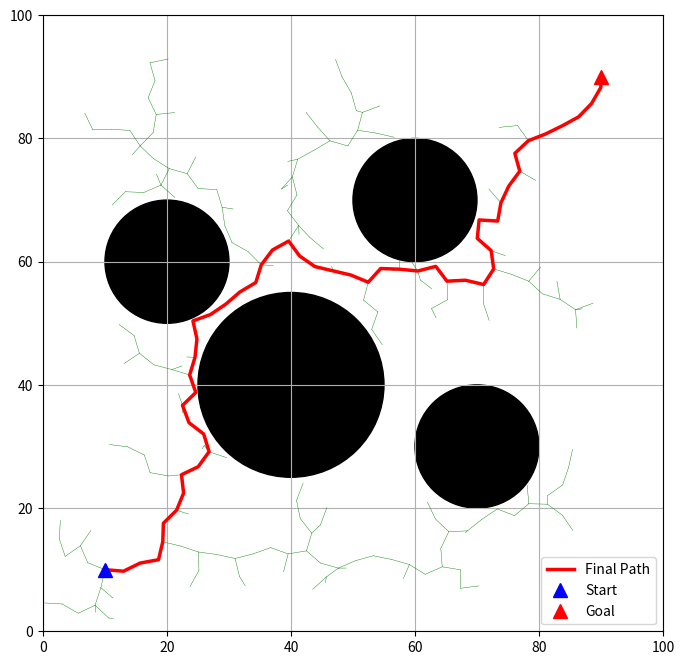

Here is the Python script that generated this plot:
import math
import random
import matplotlib.pyplot as plt

class Node:
    def __init__(self,x,y):
        self.x = x
        self.y = y

        self.parent = None

def dist(node1, node2):
    return math.sqrt((node1.x - node2.x)**2 + (node1.y - node2.y)**2)

def get_nearest_node_index(node_list,rnd_node):
    min_dist = float("inf")
    min_index = -1
    for i in range(len(node_list)):
        node = node_list[i]
        d = dist(node,rnd_node)
        if d < min_dist:
            min_dist =d 
            min_index = i
    return min_index

def steer(from_node, to_node,expand_dis = 3.0):
    dx = to_node.x -from_node.x
    dy = to_node.y - from_node.y
    d = math.sqrt(dx**2 + dy**2)
    theta = math.atan2(dy,dx)

    if d < expand_dis:
        new_node = Node(to_node.x, to_node.y)
    else:
        new_x = from_node.x + expand_dis *math.cos(theta)
        new_y = from_node.y + expand_dis *math.sin(theta)
        new_node = Node(new_x, new_y)
    new_node.parent = from_node
    return new_node

def check_collision(node1 , node2, obstacle_list):
    p1 = [node1.x, node1.y]
    p2 = [node2.x, node2.y]

    steps = int(dist(node1,node2) / 0.5) +1
    dx = p2[0] - p1[0]
    dy = p2[1] - p1[1]

    for i in range(steps + 1):
        t = i /steps
        check_x = p1[0] + t*dx 
        check_y = p1[1] +t*dy
        for (ox,oy, size ) in obstacle_list:
            if (check_x - ox)**2 + (check_y -oy )**2 <= size**2:
                return False
    return True

def generate_final_course(goal_node):
    path = [[goal_node.x, goal_node.y]]
    node = goal_node

    while node.parent is not None:
        node = node.parent # Nhảy về cha
        path.append([node.x, node.y])
    
    return path

def main():
    print("da khoi dong")
    map_size = 100
    start = Node(10, 10)
    goal = Node(90, 90) # Mục tiêu cần đến
    
    obstacle_list = [
        (40, 40, 15), (20, 60, 10), (70, 30, 10), (60, 70, 10)
    ]
    
    node_list = [start]
    max_iter = 2000
    step_size = 3.0
    
    path_found = None # Biến lưu đường đi cuối cùng
    count = 0
    max_safety_iter = 10000

    while count < max_safety_iter:
        count = count +1
        rnd = Node(random.uniform(0, map_size), random.uniform(0, map_size))
    
        # B. Tìm cha gần nhất
        nearest_ind = get_nearest_node_index(node_list, rnd)
        nearest_node = node_list[nearest_ind]
        
        # C. Lái về phía đó
        new_node = steer(nearest_node, rnd, expand_dis=step_size)
        
        # D. Check va chạm
        if check_collision(nearest_node, new_node, obstacle_list):
            node_list.append(new_node)
            if dist(new_node, goal) <= step_size:
                print(f"--> Tìm thấy đích ở bước {count}!")
                # Nối node cuối cùng vào goal để đường đẹp hơn
                goal.parent = new_node
                # Gọi hàm truy vết
                path_found = generate_final_course(goal)
                break # Dừng vòng lặp

    # --- VẼ HÌNH ---
    plt.figure(figsize=(8, 8))
    plt.xlim(0, map_size); plt.ylim(0, map_size)

    # Vẽ vật cản
    for (ox, oy, size) in obstacle_list:
        plt.gca().add_patch(plt.Circle((ox, oy), size, color='black'))

    # Vẽ cây (tất cả các node)
    for node in node_list:
        if node.parent:
            plt.plot([node.x, node.parent.x], [node.y, node.parent.y], "-g", linewidth=0.3)

    # Vẽ đường đi tìm được (Màu Đỏ, Đậm)
    if path_found:
        plt.plot([x for (x, y) in path_found], [y for (x, y) in path_found], '-r', linewidth=2.5, label="Final Path")
        print(f"count{count}")
    else:
        print("Không tìm thấy đường!")

    plt.plot(start.x, start.y, "^b", markersize=10, label="Start")
    plt.plot(goal.x, goal.y, "^r", markersize=10, label="Goal")
    plt.legend()
    plt.grid(True)
    plt.show()

if __name__ == '__main__':
    main()